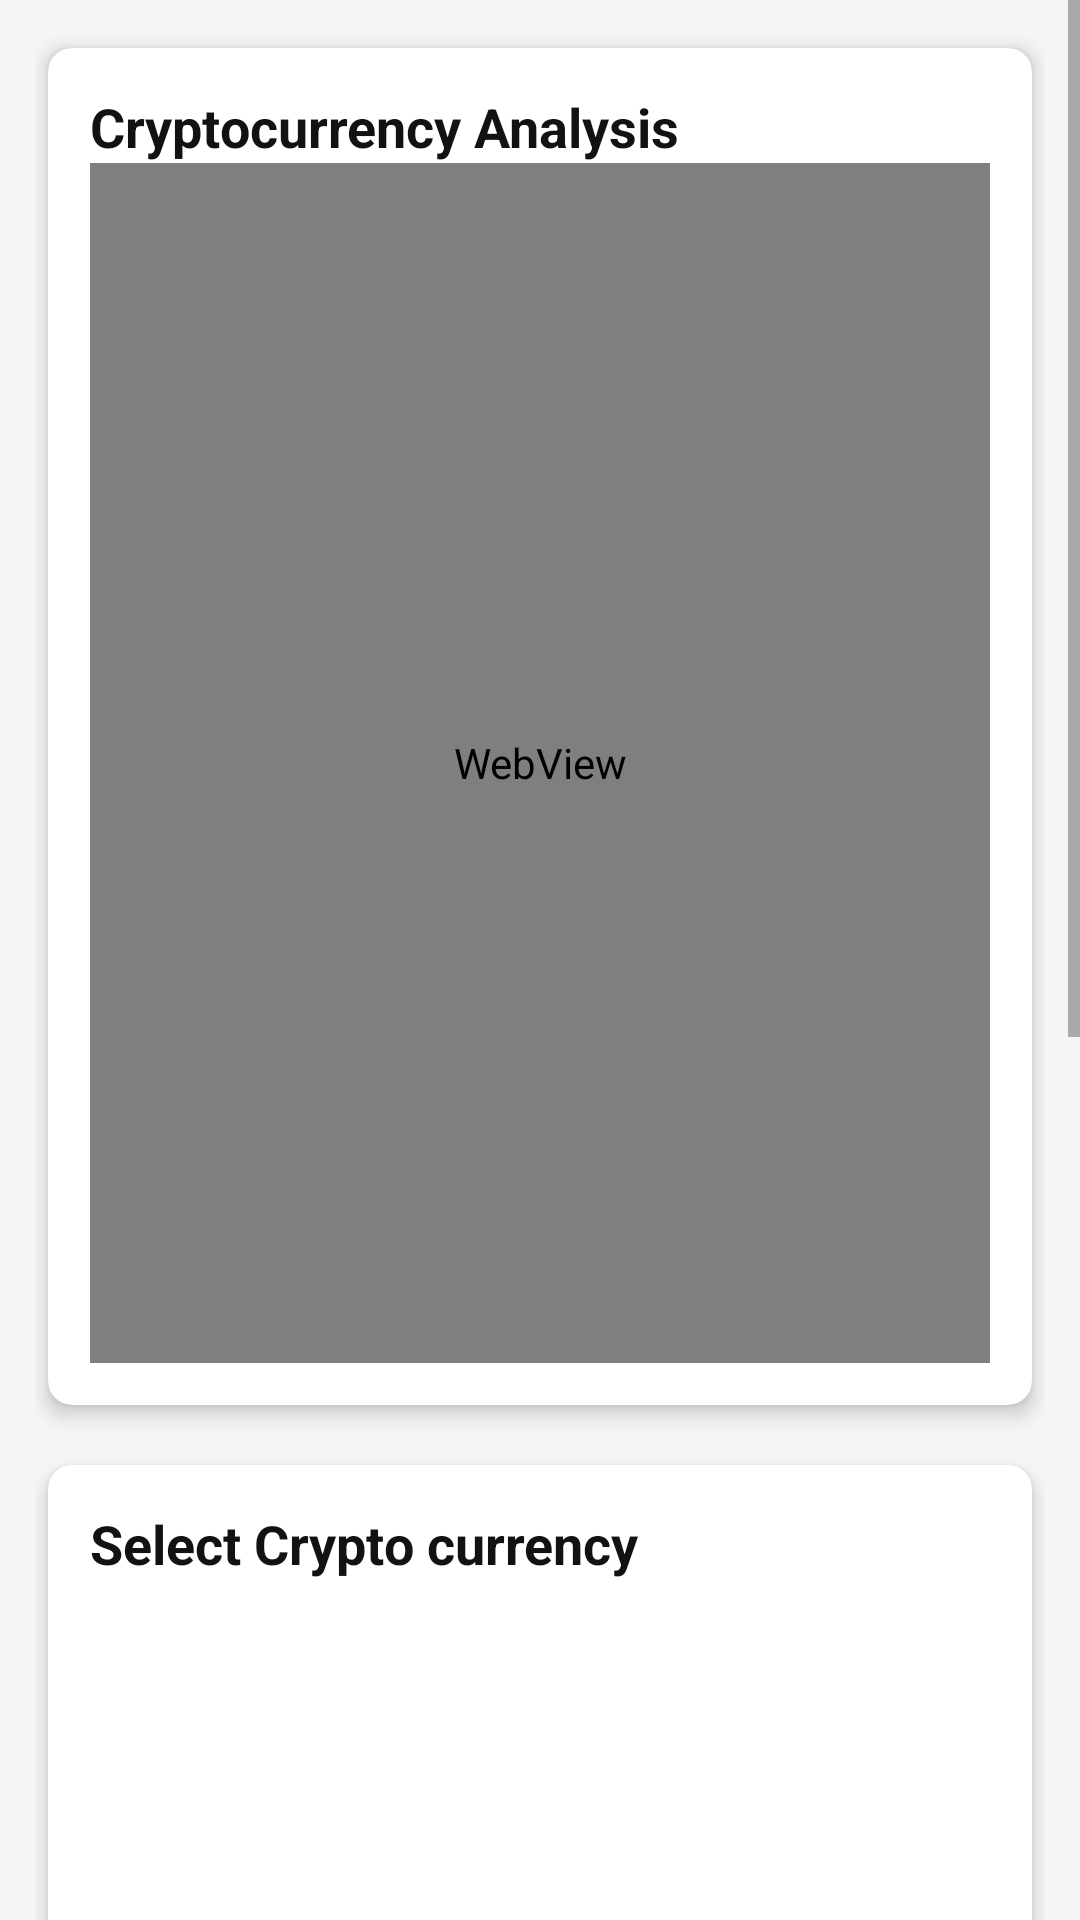

Layout XML and referenced resources for this Android screen:
<!-- AndroidManifest.xml: application theme Theme.BrokeNoMore -->
<!-- res/layout/fragment_crypto.xml -->
<?xml version="1.0" encoding="utf-8"?>
<ScrollView
    xmlns:android="http://schemas.android.com/apk/res/android"
    android:layout_width="match_parent"
    android:layout_height="match_parent"
    android:background="#F5F5F5">
    <LinearLayout
        xmlns:app="http://schemas.android.com/apk/res-auto"
        android:layout_width="match_parent"
        android:layout_height="match_parent"
        android:orientation="vertical"
        android:padding="12dp">

    <androidx.cardview.widget.CardView
        android:layout_width="match_parent"
        android:layout_height="wrap_content"
        android:layout_margin="4dp"
        app:cardElevation="4dp"
        app:cardCornerRadius="8dp"
        android:layout_marginBottom="16dp">

    <androidx.constraintlayout.widget.ConstraintLayout
        android:layout_width="match_parent"
        android:layout_height="match_parent"
        android:orientation="horizontal"
        android:padding="14dp">
        
        <TextView
            android:id="@+id/tvCryptoTitle"
            android:layout_width="match_parent"
            android:layout_height="wrap_content"
            android:text="Cryptocurrency Analysis"
            android:textSize="18sp"
            android:textStyle="bold"
            android:textColor="@color/black"
            app:layout_constraintTop_toTopOf="parent"
            app:layout_constraintStart_toStartOf="parent"
            app:layout_constraintEnd_toEndOf="parent"/>

        
        <WebView
            android:id="@+id/cryptoWebView"
            android:layout_width="0dp"
            android:layout_height="400dp"
            app:layout_constraintTop_toBottomOf="@id/tvCryptoTitle"
            app:layout_constraintStart_toStartOf="parent"
            app:layout_constraintEnd_toEndOf="parent"/>
    </androidx.constraintlayout.widget.ConstraintLayout>
    </androidx.cardview.widget.CardView>

    <androidx.cardview.widget.CardView
        android:layout_width="match_parent"
        android:layout_height="wrap_content"
        android:layout_marginStart="4dp"
        android:layout_marginEnd="4dp"
        android:layout_marginBottom="4dp"
        android:layout_marginTop="16dp"
        app:cardElevation="4dp"
        app:cardCornerRadius="8dp">

    <androidx.constraintlayout.widget.ConstraintLayout
        android:layout_width="match_parent"
        android:layout_height="match_parent"
        android:orientation="horizontal"
        android:padding="14dp">
        
        <TextView
            android:id="@+id/tvSelectCryptoTitle"
            android:layout_width="match_parent"
            android:layout_height="wrap_content"
            android:text="Select Crypto currency"
            android:textSize="18sp"
            android:textStyle="bold"
            android:textColor="@color/black"
            app:layout_constraintTop_toTopOf="parent"
            app:layout_constraintStart_toStartOf="parent"
            app:layout_constraintEnd_toEndOf="parent"/>

        
        <androidx.recyclerview.widget.RecyclerView
            android:id="@+id/rvCrypto"
            android:layout_width="match_parent"
            android:layout_height="500dp"
            app:layout_constraintTop_toBottomOf="@id/tvSelectCryptoTitle"
            app:layout_constraintBottom_toBottomOf="parent"
            app:layout_constraintStart_toStartOf="parent"
            app:layout_constraintEnd_toEndOf="parent" />
    </androidx.constraintlayout.widget.ConstraintLayout>
    </androidx.cardview.widget.CardView>
        <View
            android:layout_width="match_parent"
            android:layout_height="128dp"/>
    </LinearLayout>
</ScrollView>
<!-- resources referenced by this layout -->
<resources>
  <color name="black">#121212</color>
  <style name="Theme.BrokeNoMore" parent="Theme.MaterialComponents.DayNight.NoActionBar">
          <item name="colorPrimary">@color/black</item>
          <item name="colorPrimaryVariant">@color/purple_700</item>
          <item name="colorOnPrimary">@color/white</item>
          <item name="colorSecondary">@color/teal_200</item>
          <item name="colorSecondaryVariant">@color/teal_700</item>
          <item name="colorOnSecondary">@color/black</item>
          <item name="android:statusBarColor">@color/white</item>
          <item name="android:navigationBarColor">@color/background_light</item>
          <item name="android:windowBackground">@color/background_light</item>
          <item name="colorAccent">@color/black</item>
      </style>
  <color name="purple_700">#5F1F91</color>
  <color name="white">#FFFFFF</color>
  <color name="teal_200">#80E0D8</color>
  <color name="teal_700">#006B6B</color>
  <color name="background_light">#F5F5F5</color>
</resources>
